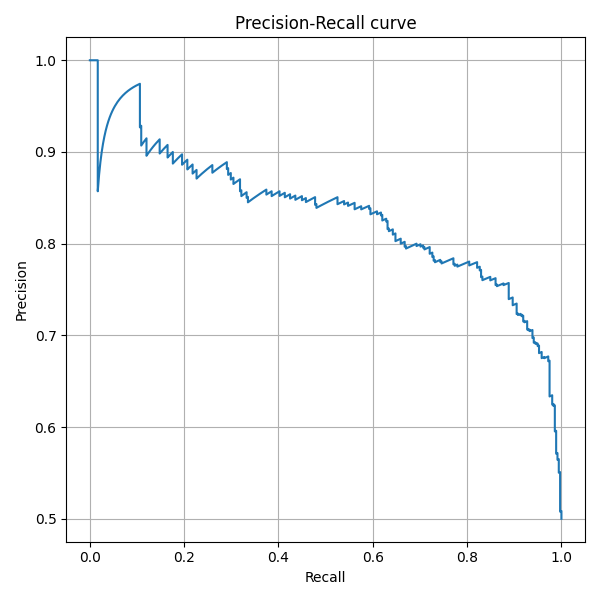

Data behind this chart, as committed beside it:
recall, precision, threshold
1.0, 0.5, 0.0001265
1.0, 0.5007, 0.0003264
1.0, 0.5014, 0.001502
1.0, 0.5021, 0.001567
1.0, 0.5028, 0.003451
1.0, 0.5035, 0.003847
1.0, 0.5042, 0.005103
1.0, 0.5049, 0.005726
1.0, 0.5056, 0.005829
1.0, 0.5064, 0.005841
1.0, 0.5071, 0.006658
1.0, 0.5078, 0.007473
1.0, 0.5085, 0.007533
0.9972, 0.5078, 0.007568
0.9972, 0.5085, 0.007987
0.9972, 0.5093, 0.00822
0.9972, 0.51, 0.008253
0.9972, 0.5107, 0.008546
0.9972, 0.5115, 0.008623
0.9972, 0.5122, 0.008716
0.9972, 0.5129, 0.009002
0.9972, 0.5137, 0.009177
0.9972, 0.5144, 0.009615
0.9972, 0.5152, 0.009996
0.9972, 0.5159, 0.01008
0.9972, 0.5166, 0.01014
0.9972, 0.5174, 0.01056
0.9972, 0.5181, 0.01089
0.9972, 0.5189, 0.01096
0.9972, 0.5197, 0.01154
0.9972, 0.5204, 0.01259
0.9972, 0.5212, 0.01263
0.9972, 0.5219, 0.01323
0.9972, 0.5227, 0.01363
0.9972, 0.5235, 0.01404
0.9972, 0.5242, 0.01437
0.9972, 0.525, 0.0145
0.9972, 0.5258, 0.01516
0.9972, 0.5265, 0.01531
0.9972, 0.5273, 0.01568
0.9972, 0.5281, 0.01622
0.9972, 0.5289, 0.01628
0.9972, 0.5297, 0.0173
0.9972, 0.5305, 0.01778
0.9972, 0.5312, 0.01836
0.9972, 0.532, 0.01838
0.9972, 0.5434, 0.01843
0.9972, 0.5442, 0.01853
0.9972, 0.545, 0.01863
0.9972, 0.5459, 0.0189
0.9972, 0.5467, 0.0198
0.9972, 0.5475, 0.02037
0.9972, 0.5484, 0.02083
0.9972, 0.5492, 0.02101
0.9972, 0.5501, 0.0211
0.9972, 0.5509, 0.02146
0.9944, 0.5502, 0.02283
0.9944, 0.5511, 0.02298
0.9944, 0.5519, 0.02303
0.9944, 0.5528, 0.02325
... 644 more rows
